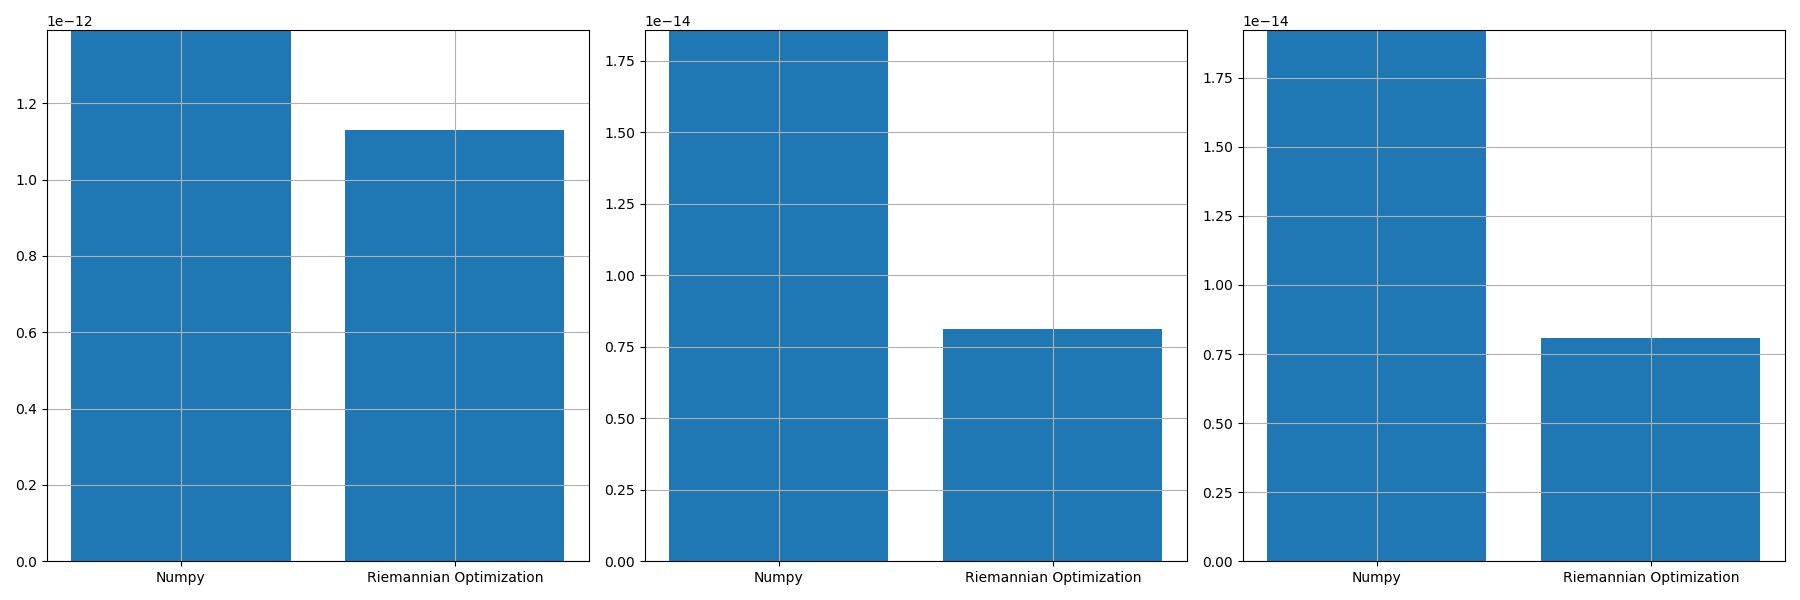

Data behind this chart, as committed beside it:
, norm_prop, norm_conv, norm_prop_IU, norm_prop_IV, norm_conv_IU0, norm_conv_IV0
0, 1.1295344504794155e-12, 1.3913629087077052e-12, 8.120659144587094e-15, 8.06688935331051e-15, 1.8568155211111586e-14, 1.9221350098488895e-14
